Run: headless pygame with SDL's dummy video driver; simulated clock (each Clock.tick advances the game by its frame time, no real sleeping); random seed 0; keys injected as events and as key.get_pressed() state; no mouse input.
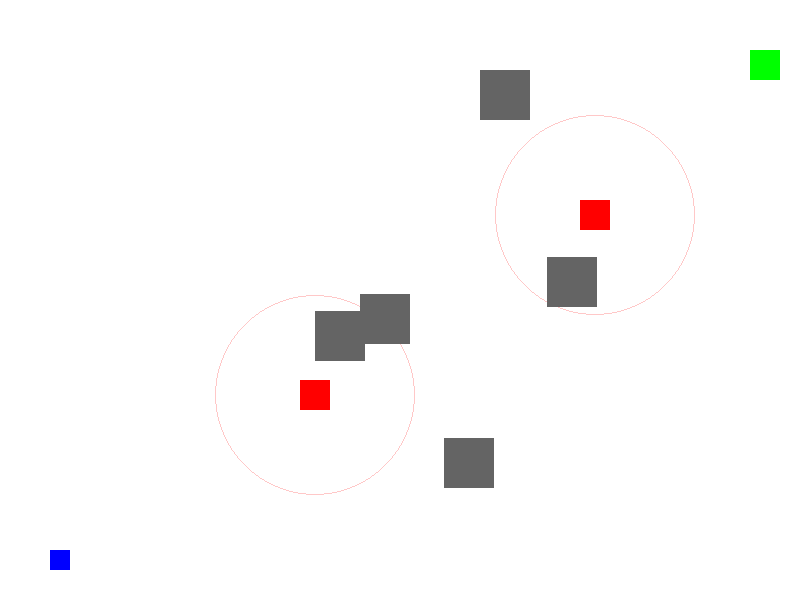
Frame 1 of 4 · flips 1–60 · no input
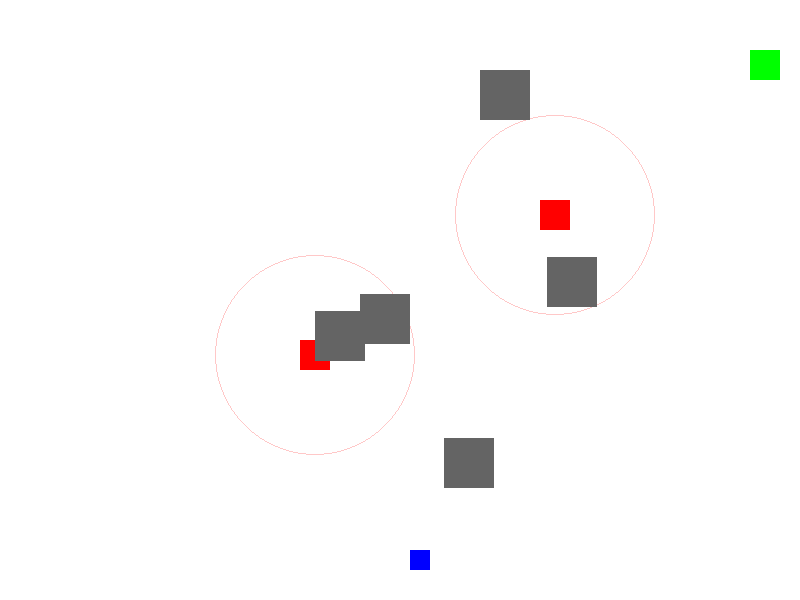
Frame 2 of 4 · flips 61–180 · tapped SPACE, RETURN · held RIGHT (→), D
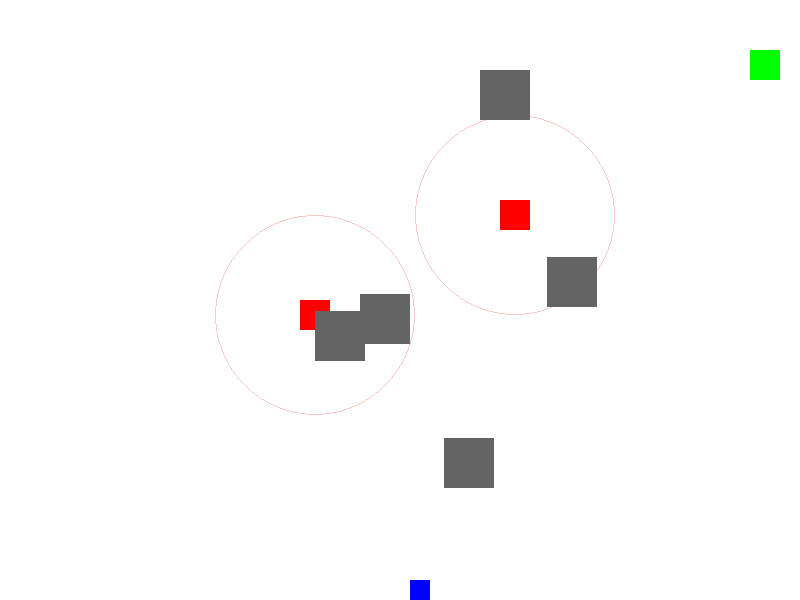
Frame 3 of 4 · flips 181–300 · held DOWN (↓), S
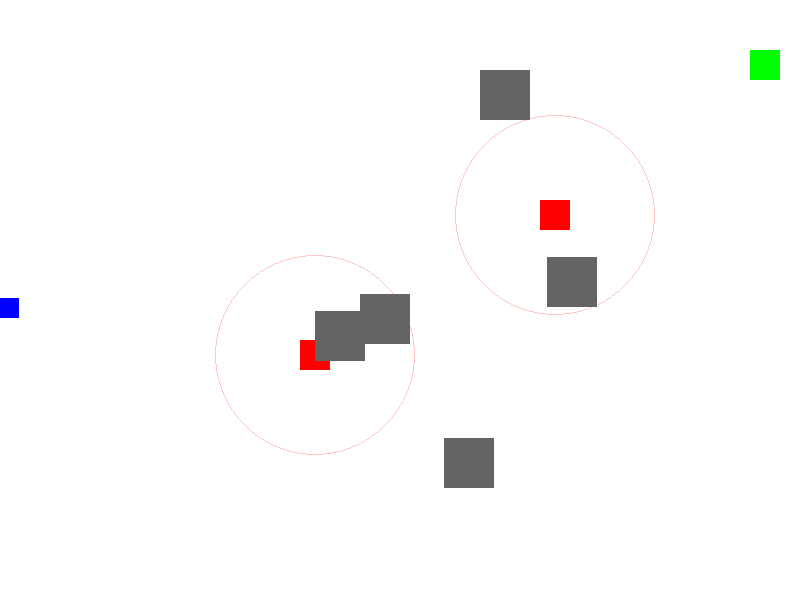
Frame 4 of 4 · flips 301–420 · held LEFT (←), A, UP (↑), W

The pygame program that drew these frames:

import pygame
import random

# Initialize Pygame
pygame.init()

# Constants
WIDTH, HEIGHT = 800, 600
PLAYER_SIZE = 20
GUARD_SIZE = 30
GOAL_SIZE = 30
VISION_RANGE = 100
OBSTACLE_COUNT = 5

# Colors
WHITE = (255, 255, 255)
RED = (255, 0, 0)
BLUE = (0, 0, 255)
GREEN = (0, 255, 0)
GRAY = (100, 100, 100)

# Setup screen
screen = pygame.display.set_mode((WIDTH, HEIGHT))
pygame.display.set_caption("AI Stealth Game")

# Player class
class Player:
    def __init__(self, x, y):
        self.rect = pygame.Rect(x, y, PLAYER_SIZE, PLAYER_SIZE)
        self.speed = 3
    
    def move(self, keys):
        if keys[pygame.K_LEFT] and self.rect.x > 0:
            self.rect.x -= self.speed
        if keys[pygame.K_RIGHT] and self.rect.x < WIDTH - PLAYER_SIZE:
            self.rect.x += self.speed
        if keys[pygame.K_UP] and self.rect.y > 0:
            self.rect.y -= self.speed
        if keys[pygame.K_DOWN] and self.rect.y < HEIGHT - PLAYER_SIZE:
            self.rect.y += self.speed
    
    def draw(self):
        pygame.draw.rect(screen, BLUE, self.rect)

# Guard class
class Guard:
    def __init__(self, x, y):
        self.rect = pygame.Rect(x, y, GUARD_SIZE, GUARD_SIZE)
        self.speed = 2
        self.direction = random.choice(["horizontal", "vertical"])
        self.patrol_distance = 100
        self.start_x = x
        self.start_y = y
        self.moving_forward = True
    
    def patrol(self):
        if self.direction == "horizontal":
            if self.moving_forward:
                self.rect.x += self.speed
                if self.rect.x >= self.start_x + self.patrol_distance:
                    self.moving_forward = False
            else:
                self.rect.x -= self.speed
                if self.rect.x <= self.start_x:
                    self.moving_forward = True
        else:
            if self.moving_forward:
                self.rect.y += self.speed
                if self.rect.y >= self.start_y + self.patrol_distance:
                    self.moving_forward = False
            else:
                self.rect.y -= self.speed
                if self.rect.y <= self.start_y:
                    self.moving_forward = True
    
    def detect_player(self, player):
        distance = ((self.rect.centerx - player.rect.centerx) ** 2 + (self.rect.centery - player.rect.centery) ** 2) ** 0.5
        return distance < VISION_RANGE
    
    def draw(self):
        pygame.draw.rect(screen, RED, self.rect)
        pygame.draw.circle(screen, (255, 200, 200), self.rect.center, VISION_RANGE, 1)

# Generate obstacles
obstacles = [pygame.Rect(random.randint(50, WIDTH - 100), random.randint(50, HEIGHT - 100), 50, 50) for _ in range(OBSTACLE_COUNT)]

# Initialize player, guards, and goal
player = Player(50, HEIGHT - 50)
guards = [Guard(300, 300), Guard(500, 200)]
goal = pygame.Rect(WIDTH - 50, 50, GOAL_SIZE, GOAL_SIZE)

# Game loop
running = True
while running:
    pygame.time.delay(30)
    screen.fill(WHITE)
    
    # Event handling
    for event in pygame.event.get():
        if event.type == pygame.QUIT:
            running = False
    
    # Player movement
    keys = pygame.key.get_pressed()
    player.move(keys)
    
    # Guards' patrol and detection
    for guard in guards:
        guard.patrol()
        if guard.detect_player(player):
            print("Caught! Resetting game...")
            player.rect.x, player.rect.y = 50, HEIGHT - 50  # Reset player position
    
    # Draw elements
    pygame.draw.rect(screen, GREEN, goal)
    player.draw()
    for guard in guards:
        guard.draw()
    for obs in obstacles:
        pygame.draw.rect(screen, GRAY, obs)
    
    # Check if player reaches goal
    if player.rect.colliderect(goal):
        print("You win!")
        running = False
    
    pygame.display.update()

pygame.quit()
